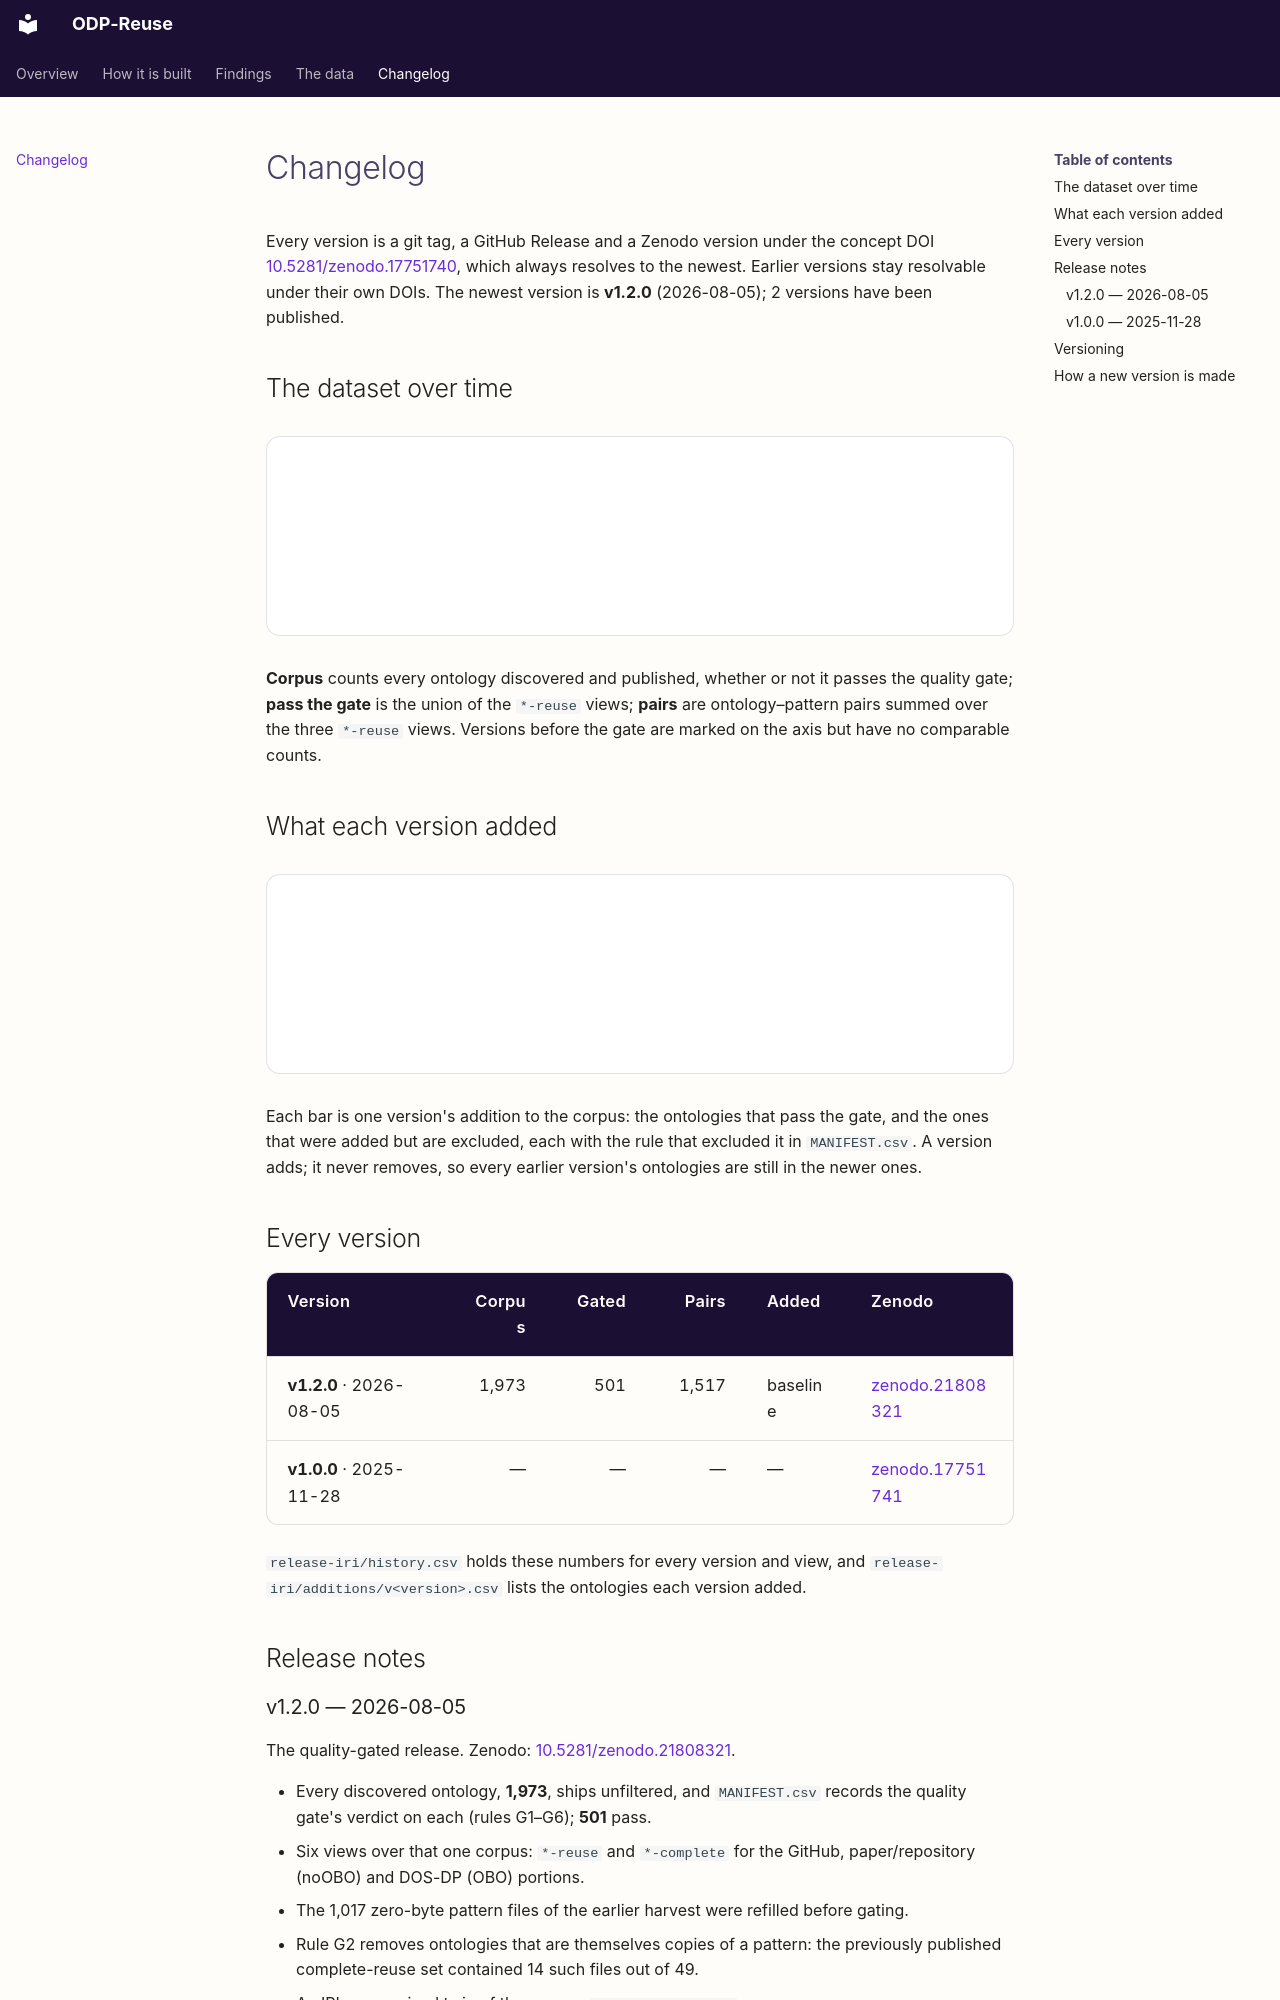

repository: ISE-FIZKarlsruhe/ODP-Reuse · page: changelog/index.html · generator: mkdocs

# Changelog

Every version is a git tag, a GitHub Release and a Zenodo version under the
concept DOI [10.5281/zenodo.17751740](https://doi.org/10.5281/zenodo.17751740),
which always resolves to the newest. Earlier versions stay resolvable under
their own DOIs. The newest version is **v1.2.0** (2026-08-05); 2 versions have been published.

## The dataset over time

<div id="odp-history" class="odp-viz" data-src="data/history.json"></div>

**Corpus** counts every ontology discovered and published, whether or not it
passes the quality gate; **pass the gate** is the union of the `*-reuse` views;
**pairs** are ontology–pattern pairs summed over the three `*-reuse` views.
Versions before the gate are marked on the axis but have no comparable counts.

## What each version added

<div id="odp-additions" class="odp-viz" data-src="data/history.json"></div>

Each bar is one version's addition to the corpus: the ontologies that pass the
gate, and the ones that were added but are excluded, each with the rule that
excluded it in `MANIFEST.csv`. A version adds; it never removes, so every
earlier version's ontologies are still in the newer ones.

## Every version

| Version | Corpus | Gated | Pairs | Added | Zenodo |
|---|---:|---:|---:|---|---|
| **v1.2.0** · 2026-08-05 | 1,973 | 501 | 1,517 | baseline | [zenodo.21808321](https://doi.org/10.5281/zenodo.21808321) |
| **v1.0.0** · 2025-11-28 | — | — | — | — | [zenodo.17751741](https://doi.org/10.5281/zenodo.17751741) |

`release-iri/history.csv` holds these numbers for every version and view, and
`release-iri/additions/v<version>.csv` lists the ontologies each version added.

## Release notes

### v1.2.0 — 2026-08-05

The quality-gated release. Zenodo:
[10.5281/zenodo.21808321](https://doi.org/10.5281/zenodo.21808321).

- Every discovered ontology, **1,973**, ships unfiltered, and `MANIFEST.csv`
  records the quality gate's verdict on each (rules G1–G6); **501** pass.
- Six views over that one corpus: `*-reuse` and `*-complete` for the GitHub,
  paper/repository (noOBO) and DOS-DP (OBO) portions.
- The 1,017 zero-byte pattern files of the earlier harvest were refilled before
  gating.
- Rule G2 removes ontologies that are themselves copies of a pattern: the
  previously published complete-reuse set contained 14 such files out of 49.
- An IRI-anonymised twin of the corpus, `corpus-hashed.zip`.

### v1.0.0 — 2025-11-28

First deposit, before the quality gate: the GitHub, paper/repository and
DOS-DP datasets and the gold datasets. Zenodo:
[10.5281/zenodo.17751741](https://doi.org/10.5281/zenodo.17751741). Its counts
are not comparable with later versions.
